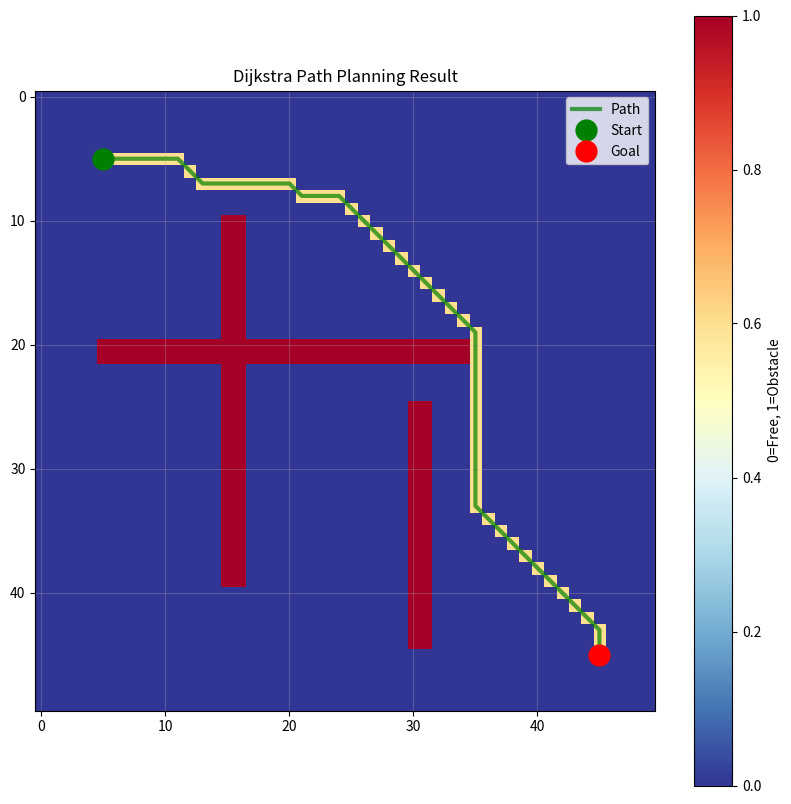

Source code (Python):
"""
Dijkstra Path Planning Algorithm Implementation
Implements Dijkstra's algorithm for pathfinding on occupancy grids
"""

import numpy as np
import heapq
from typing import List, Tuple, Optional, Set
import math
import time
from dataclasses import dataclass, field


@dataclass
class Node:
    """
    Node class for Dijkstra pathfinding algorithm.
    """
    x: int
    y: int
    g_cost: float = float('inf')  # Cost from start to current node
    parent: Optional['Node'] = None
    
    def __lt__(self, other):
        """Comparison for priority queue (based on g_cost only)"""
        return self.g_cost < other.g_cost
    
    def __eq__(self, other):
        return self.x == other.x and self.y == other.y
    
    def __hash__(self):
        return hash((self.x, self.y))


class DijkstraPathPlanner:
    """
    Dijkstra's pathfinding algorithm for occupancy grid navigation.
    """
    
    def __init__(self, allow_diagonal: bool = True):
        """
        Initialize Dijkstra path planner.
        
        Args:
            allow_diagonal: Whether to allow diagonal movement
        """
        self.allow_diagonal = allow_diagonal
        
        # Movement directions: 4-connected or 8-connected
        if allow_diagonal:
            self.directions = [
                (-1, -1), (-1, 0), (-1, 1),  # Top row
                (0, -1),           (0, 1),   # Middle row (skip center)
                (1, -1),  (1, 0),  (1, 1)    # Bottom row
            ]
            self.movement_costs = [
                math.sqrt(2), 1, math.sqrt(2),  # Diagonal, straight, diagonal
                1,               1,              # Straight, straight
                math.sqrt(2), 1, math.sqrt(2)   # Diagonal, straight, diagonal
            ]
        else:
            self.directions = [(-1, 0), (1, 0), (0, -1), (0, 1)]  # Up, down, left, right
            self.movement_costs = [1, 1, 1, 1]
    
    def is_valid_position(self, x: int, y: int, occupancy_grid: np.ndarray) -> bool:
        """
        Check if a position is valid (within bounds and not an obstacle).
        
        Args:
            x, y: Grid coordinates
            occupancy_grid: Occupancy grid (0 = free, 1 = obstacle)
            
        Returns:
            True if position is valid
        """
        height, width = occupancy_grid.shape
        return (0 <= x < height and 
                0 <= y < width and 
                occupancy_grid[x, y] == 0)
    
    def get_neighbors(self, node: Node, occupancy_grid: np.ndarray) -> List[Tuple[Node, float]]:
        """
        Get valid neighbors of a node.
        
        Args:
            node: Current node
            occupancy_grid: Occupancy grid
            
        Returns:
            List of (neighbor_node, movement_cost) tuples
        """
        neighbors = []
        
        for i, (dx, dy) in enumerate(self.directions):
            new_x, new_y = node.x + dx, node.y + dy
            
            if self.is_valid_position(new_x, new_y, occupancy_grid):
                # Additional check for diagonal movement to prevent corner cutting
                if self.allow_diagonal and abs(dx) == 1 and abs(dy) == 1:
                    # Check if both adjacent cells are free (prevent diagonal through corners)
                    if (occupancy_grid[node.x + dx, node.y] == 1 or 
                        occupancy_grid[node.x, node.y + dy] == 1):
                        continue
                
                neighbor = Node(new_x, new_y)
                movement_cost = self.movement_costs[i]
                neighbors.append((neighbor, movement_cost))
        
        return neighbors
    
    def reconstruct_path(self, node: Node) -> List[Tuple[int, int]]:
        """
        Reconstruct path from goal node to start node.
        
        Args:
            node: Goal node with parent chain
            
        Returns:
            List of (x, y) coordinates representing the path
        """
        path = []
        current = node
        
        while current is not None:
            path.append((current.x, current.y))
            current = current.parent
        
        return path[::-1]  # Reverse to get path from start to goal
    
    def find_path(self, 
                  start: Tuple[int, int], 
                  goal: Tuple[int, int],
                  occupancy_grid: np.ndarray) -> Tuple[Optional[List[Tuple[int, int]]], dict]:
        """
        Find path from start to goal using Dijkstra's algorithm.
        
        Args:
            start: Start position (x, y)
            goal: Goal position (x, y)
            occupancy_grid: Occupancy grid (0 = free, 1 = obstacle)
            
        Returns:
            Tuple of (path, statistics) where path is list of coordinates or None if no path found
        """
        start_time = time.time()
        
        # Validate inputs
        if not self.is_valid_position(start[0], start[1], occupancy_grid):
            return None, {'error': 'Start position is invalid', 'algorithm': 'Dijkstra'}
        
        if not self.is_valid_position(goal[0], goal[1], occupancy_grid):
            return None, {'error': 'Goal position is invalid', 'algorithm': 'Dijkstra'}
        
        # Initialize nodes
        start_node = Node(start[0], start[1], g_cost=0)
        
        # Initialize data structures
        open_set = [start_node]  # Priority queue
        closed_set: Set[Tuple[int, int]] = set()
        g_costs = {(start[0], start[1]): 0.0}  # Best known g_costs
        
        # Statistics
        nodes_explored = 0
        nodes_expanded = 0
        
        while open_set:
            # Get node with lowest g_cost
            current_node = heapq.heappop(open_set)
            current_pos = (current_node.x, current_node.y)
            
            # Skip if we've already processed this node
            if current_pos in closed_set:
                continue
            
            closed_set.add(current_pos)
            nodes_explored += 1
            
            # Check if we reached the goal
            if current_pos == goal:
                path = self.reconstruct_path(current_node)
                computation_time = time.time() - start_time
                stats = {
                    'algorithm': 'Dijkstra',
                    'nodes_explored': nodes_explored,
                    'nodes_expanded': nodes_expanded,
                    'path_length': len(path),
                    'path_cost': current_node.g_cost,
                    'computation_time': computation_time,
                    'success': True
                }
                return path, stats
            
            # Explore neighbors
            neighbors = self.get_neighbors(current_node, occupancy_grid)
            nodes_expanded += 1
            
            for neighbor, movement_cost in neighbors:
                neighbor_pos = (neighbor.x, neighbor.y)
                
                # Skip if already in closed set
                if neighbor_pos in closed_set:
                    continue
                
                # Calculate tentative g_cost
                tentative_g = current_node.g_cost + movement_cost
                
                # Skip if we've found a better path to this neighbor
                if neighbor_pos in g_costs and tentative_g >= g_costs[neighbor_pos]:
                    continue
                
                # This is the best path to neighbor so far
                g_costs[neighbor_pos] = tentative_g
                neighbor.g_cost = tentative_g
                neighbor.parent = current_node
                
                heapq.heappush(open_set, neighbor)
        
        # No path found
        computation_time = time.time() - start_time
        stats = {
            'algorithm': 'Dijkstra',
            'nodes_explored': nodes_explored,
            'nodes_expanded': nodes_expanded,
            'path_length': 0,
            'path_cost': float('inf'),
            'computation_time': computation_time,
            'success': False
        }
        return None, stats


# Example usage and testing
if __name__ == "__main__":
    # Create a simple test occupancy grid
    grid_size = 50
    occupancy_grid = np.zeros((grid_size, grid_size), dtype=np.uint8)
    
    # Add some obstacles
    occupancy_grid[10:40, 15:17] = 1  # Vertical wall
    occupancy_grid[20:22, 5:35] = 1   # Horizontal wall
    occupancy_grid[25:45, 30:32] = 1  # Another vertical wall
    
    # Create Dijkstra planner
    planner = DijkstraPathPlanner(allow_diagonal=True)
    start = (5, 5)
    goal = (45, 45)
    
    path, stats = planner.find_path(start, goal, occupancy_grid)
    
    if path:
        print(f"Dijkstra path found! Length: {len(path)}, Cost: {stats['path_cost']:.2f}")
        print(f"Nodes explored: {stats['nodes_explored']}")
        print(f"Nodes expanded: {stats['nodes_expanded']}")
        print(f"Computation time: {stats['computation_time']*1000:.2f}ms")
        
        # Visualize results (using matplotlib)
        try:
            import matplotlib.pyplot as plt
            
            # Create visualization grid
            viz_grid = occupancy_grid.copy().astype(float)
            
            # Color path
            for x, y in path:
                viz_grid[x, y] = 0.6
            
            # Color start and goal
            viz_grid[start[0], start[1]] = 0.8
            viz_grid[goal[0], goal[1]] = 1.0
            
            plt.figure(figsize=(10, 10))
            plt.imshow(viz_grid, cmap='RdYlBu_r', origin='upper')
            
            # Add path line
            if len(path) > 1:
                path_y, path_x = zip(*path)
                plt.plot(path_x, path_y, 'g-', linewidth=3, alpha=0.7, label='Path')
            
            # Add start and goal markers
            plt.plot(start[1], start[0], 'go', markersize=15, label='Start')
            plt.plot(goal[1], goal[0], 'ro', markersize=15, label='Goal')
            
            plt.title("Dijkstra Path Planning Result")
            plt.legend()
            plt.colorbar(label='0=Free, 1=Obstacle')
            plt.grid(True, alpha=0.3)
            plt.show()
            
        except ImportError:
            print("Matplotlib not available for visualization")
    else:
        print("No path found!")
        print(f"Error: {stats.get('error', 'Unknown error')}")